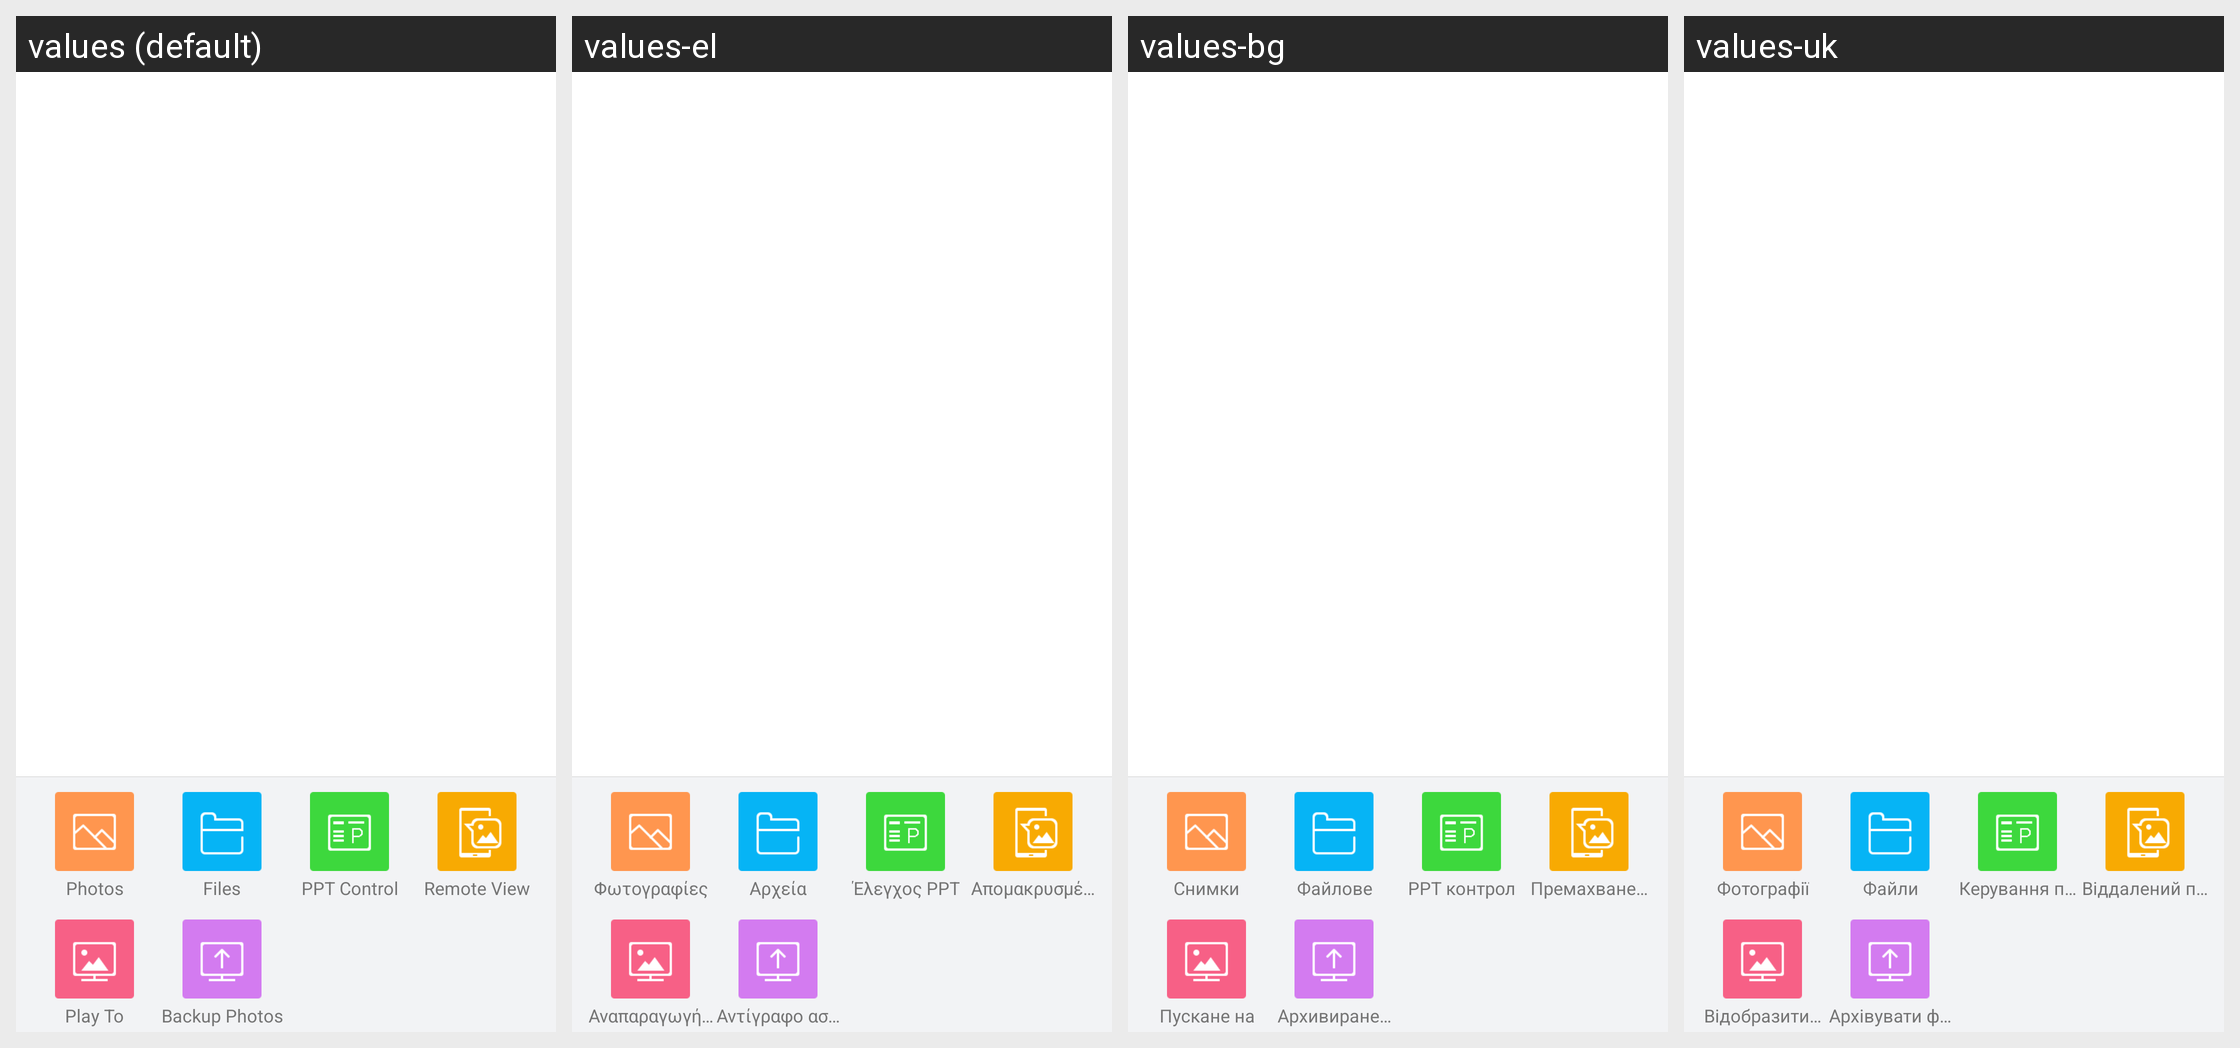

This grid shows one Android layout under several languages. Give, for every string resource on the screen, its name, the default text and each shown locale's text.
Android screen res/layout/pc_content_main.xml rendered under 4 locales, left to right: values (default), values-el, values-bg, values-uk. Device: Nexus 5 (rendered at 1080×1920; each locale shown at half size, 540×960, under a caption strip naming it); theme Theme.MaterialComponents.DayNight.NoActionBar.
Other locales in the repository, not shown: values-ar, values-bn, values-cs, values-de, values-es, values-et, values-fa, values-fi, values-fr, values-hi, values-hr, values-hu, values-in, values-it, values-iw, values-ja, values-ko, values-lt, values-lv, values-ms, values-pl, values-pt-rBR, values-pt-rPT, values-ro, values-ru, values-sk, values-sl, values-sr, values-th, values-tr, values-vi, values-zh-rCN, values-zh-rHK, values-zh-rTW.
Strings drawn on this screen, with the default value and each locale's value (text and hints the layout hard-codes, and strings that could not be matched under every locale, appear in the picture but are not listed):

pc_content_photos
  values: Photos
  values-el: Φωτογραφίες
  values-bg: Снимки
  values-uk: Фотографії

pc_content_files
  values: Files
  values-el: Αρχεία
  values-bg: Файлове
  values-uk: Файли

pc_ppt_control
  values: PPT Control
  values-el: Έλεγχος PPT
  values-bg: PPT контрол
  values-uk: Керування презентаціями

pc_remote_view
  values: Remote View
  values-el: Απομακρυσμένη προβολή
  values-bg: Премахване на преглед
  values-uk: Віддалений перегляд

pc_playto
  values: Play To
  values-el: Αναπαραγωγή σε
  values-bg: Пускане на
  values-uk: Відобразити на

pc_backup
  values: Backup Photos
  values-el: Αντίγραφο ασφαλείας φωτογραφιών
  values-bg: Архивиране на снимки
  values-uk: Архівувати фото
